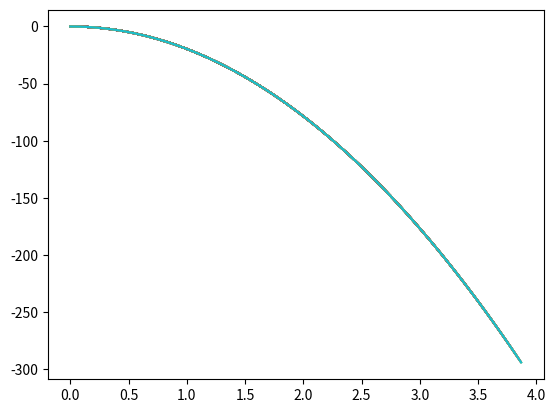

The matplotlib source for this figure:
# Import libraries
import matplotlib.pyplot as plt
import numpy as np
import math as m


# Base Vector Figures
u = 19

A = 0                                               # Angle
G = 6.67430 * (10 ** -11)                           # universal gravitation constant
M = 5.972 * (10 ** 24)                              # mass of the Earth
R = 6.371 * (10 ** 6)                               # radius of the Earth
g = 9.819973426224687                               # Gravity

            
while A != 90:
    A = A + 1

    print('------------  Angle of ', A,'  ------------')

    
    # Vector Components
    Ux = u * m.cos(m.radians(A))
    Uy = u * m.sin(m.radians(A))

    print('Ux:              ', Ux)
    print('Uy:              ', Uy)

    # Time of Flight
    t = Uy / (g / 2)

    print('Time of Flight:  ', t, 's')


    # Range
    r = Ux * t

    print('Range:           ', r, 'm')

        
    # Max Height
    T = t / 2
    H = ((Uy * T) - (G * M * 2 * (T ** 2))) / (R ** 2)
    Y = H
    
    print('Max Height:      ', H, 'm')


    # Creating X and Y Vectors
    x = np.linspace(0, t)

    y = ((Uy * x) - (G * M * 2 * (x ** 2))) / (R ** 2)


    # Creating the Plot
    plt.plot(x, y)


# File Saving
plt.savefig('test.png')


# Showing the Plot
plt.show()




#   ------------------------NOTES------------------------
#
#   y = (((Uy * x) / (R ** 4)) ** (1 / 3)) - (((2 * G * M * x) / (R ** 2)) ** (2 / 3))
#
#
#
#



